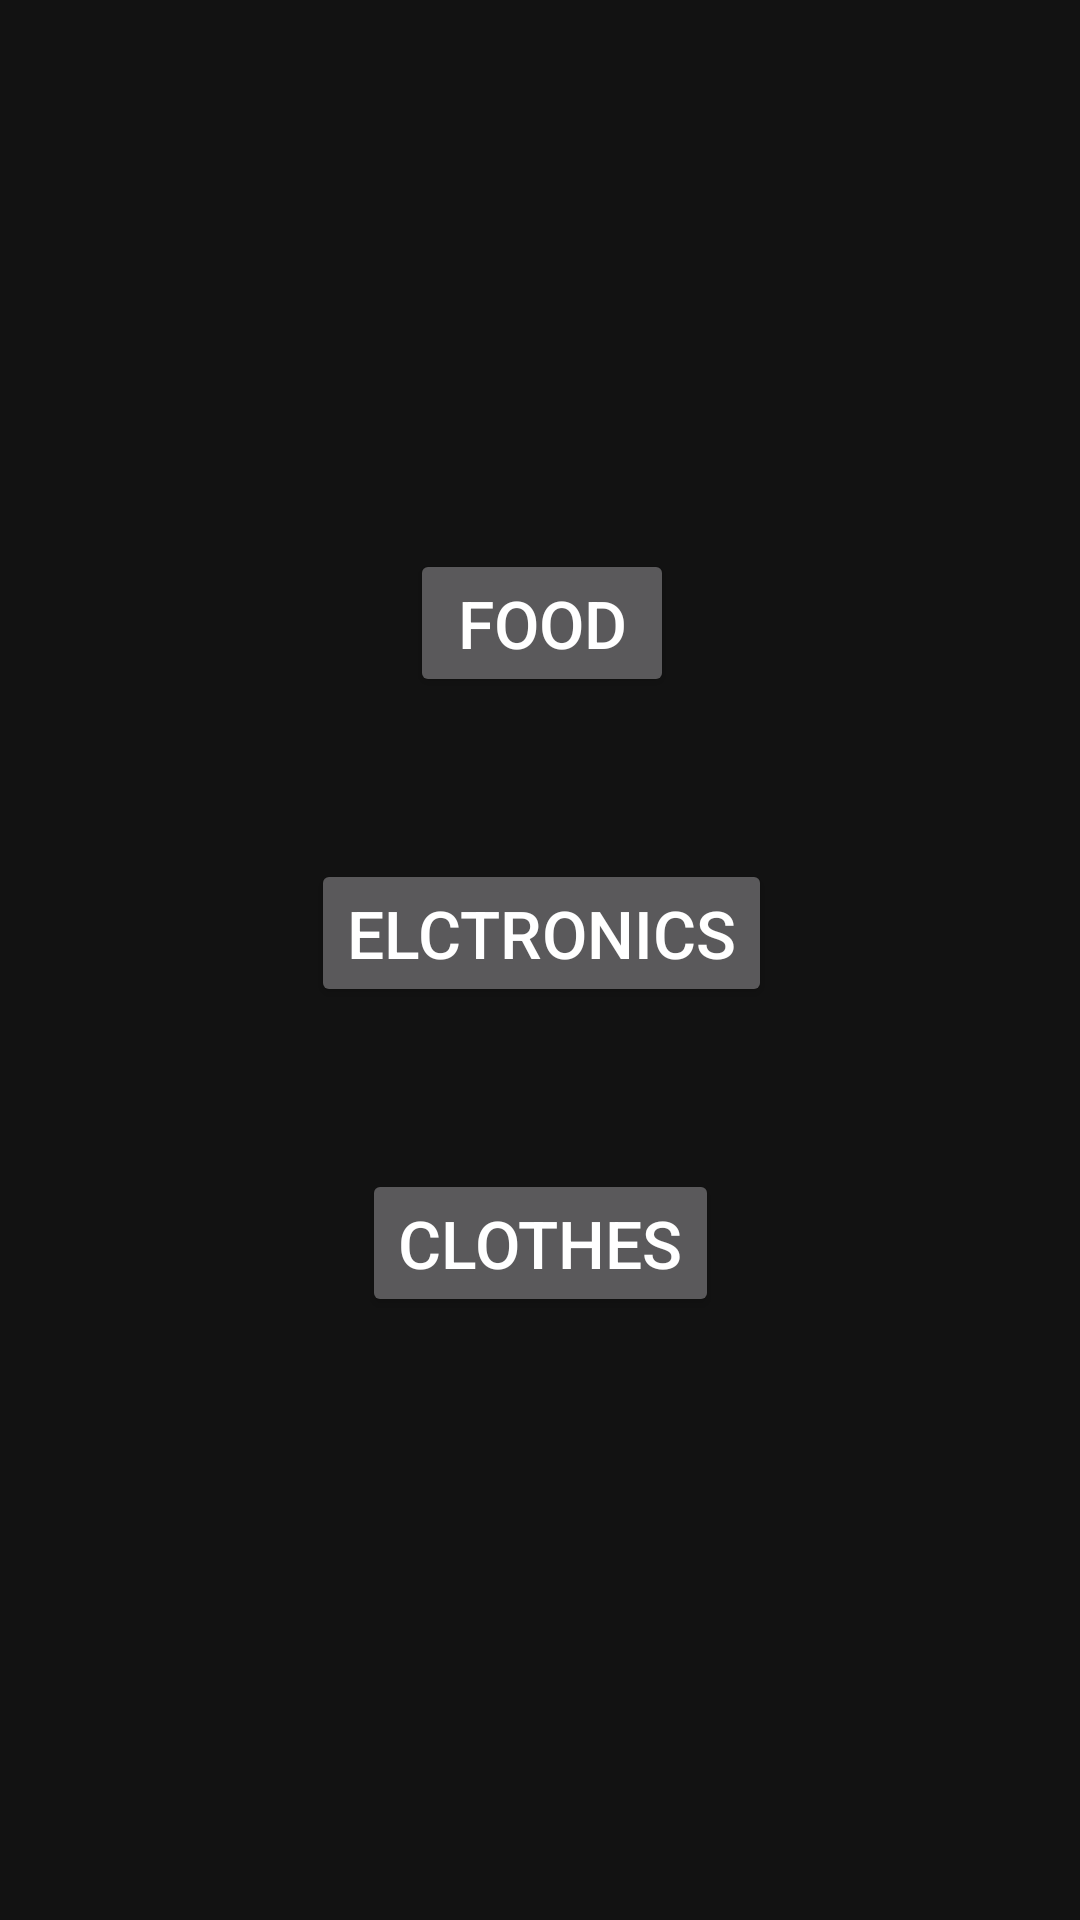

This screen was rendered from an Android layout file. Write that file and the resources it references.
<!-- AndroidManifest.xml: application theme Theme.Anaytcs -->
<!-- res/layout/activity_main.xml -->
<?xml version="1.0" encoding="utf-8"?>
<androidx.constraintlayout.widget.ConstraintLayout xmlns:android="http://schemas.android.com/apk/res/android"
    xmlns:app="http://schemas.android.com/apk/res-auto"
    xmlns:tools="http://schemas.android.com/tools"
    android:layout_width="match_parent"
    android:layout_height="match_parent"
    tools:context=".MainActivity">

    <Button
        android:id="@+id/Food"
        android:layout_width="wrap_content"
        android:layout_height="wrap_content"
        android:layout_marginStart="160dp"
        android:layout_marginLeft="160dp"
        android:layout_marginTop="183dp"
        android:layout_marginEnd="159dp"
        android:layout_marginRight="159dp"
        android:text="@string/food"
        android:textSize="22sp"
        app:layout_constraintEnd_toEndOf="parent"
        app:layout_constraintStart_toStartOf="parent"
        app:layout_constraintTop_toTopOf="parent" />

    <Button
            android:id="@+id/Elctronics"
        android:layout_width="wrap_content"
        android:layout_height="wrap_content"
        android:layout_marginStart="160dp"
        android:layout_marginLeft="160dp"
        android:layout_marginTop="54dp"
        android:layout_marginEnd="159dp"
        android:layout_marginRight="159dp"
        android:text="Elctronics"
        android:textSize="22sp"
        app:layout_constraintEnd_toEndOf="parent"
        app:layout_constraintStart_toStartOf="parent"
        app:layout_constraintTop_toBottomOf="@+id/Food" />

    <Button
        android:id="@+id/Clothes"
        android:layout_width="wrap_content"
        android:layout_height="wrap_content"
        android:layout_marginStart="159dp"
        android:textSize="22sp"
        android:layout_marginLeft="159dp"
        android:layout_marginTop="54dp"
        android:layout_marginEnd="159dp"
        android:layout_marginRight="159dp"
        android:text="Clothes"
        app:layout_constraintEnd_toEndOf="parent"
        app:layout_constraintStart_toStartOf="parent"
        app:layout_constraintTop_toBottomOf="@+id/Elctronics" />

    <TextView
        android:id="@+id/timerViewMain"
        android:layout_width="wrap_content"
        android:layout_height="wrap_content"
        android:layout_marginStart="181dp"
        android:layout_marginLeft="181dp"
        android:layout_marginTop="95dp"
        android:layout_marginBottom="178dp"
        android:text="TextView"
        app:layout_constraintBottom_toBottomOf="parent"
        app:layout_constraintStart_toStartOf="parent"
        app:layout_constraintTop_toBottomOf="@+id/Clothes" />

</androidx.constraintlayout.widget.ConstraintLayout>
<!-- resources referenced by this layout -->
<resources>
  <string name="food">Food</string>
  <style name="Theme.Anaytcs" parent="Theme.MaterialComponents">
          
          <item name="colorPrimary">@color/purple_500</item>
          <item name="colorPrimaryVariant">@color/purple_700</item>
          <item name="colorOnPrimary">@color/white</item>
          
          <item name="colorSecondary">@color/teal_200</item>
          <item name="colorSecondaryVariant">@color/teal_700</item>
          <item name="colorOnSecondary">@color/black</item>
          
          <item name="android:statusBarColor" tools:targetApi="l">?attr/colorPrimaryVariant</item>
          
      </style>
  <!-- not gathered from this repository: default colours our renderer supplied (Android Studio template values) -->
  <color name="purple_500">#FF6200EE</color>
  <color name="purple_700">#FF3700B3</color>
  <color name="teal_200">#FF03DAC5</color>
  <color name="teal_700">#FF018786</color>
  <color name="black">#FF000000</color>
  <color name="white">#FFFFFFFF</color>
</resources>
